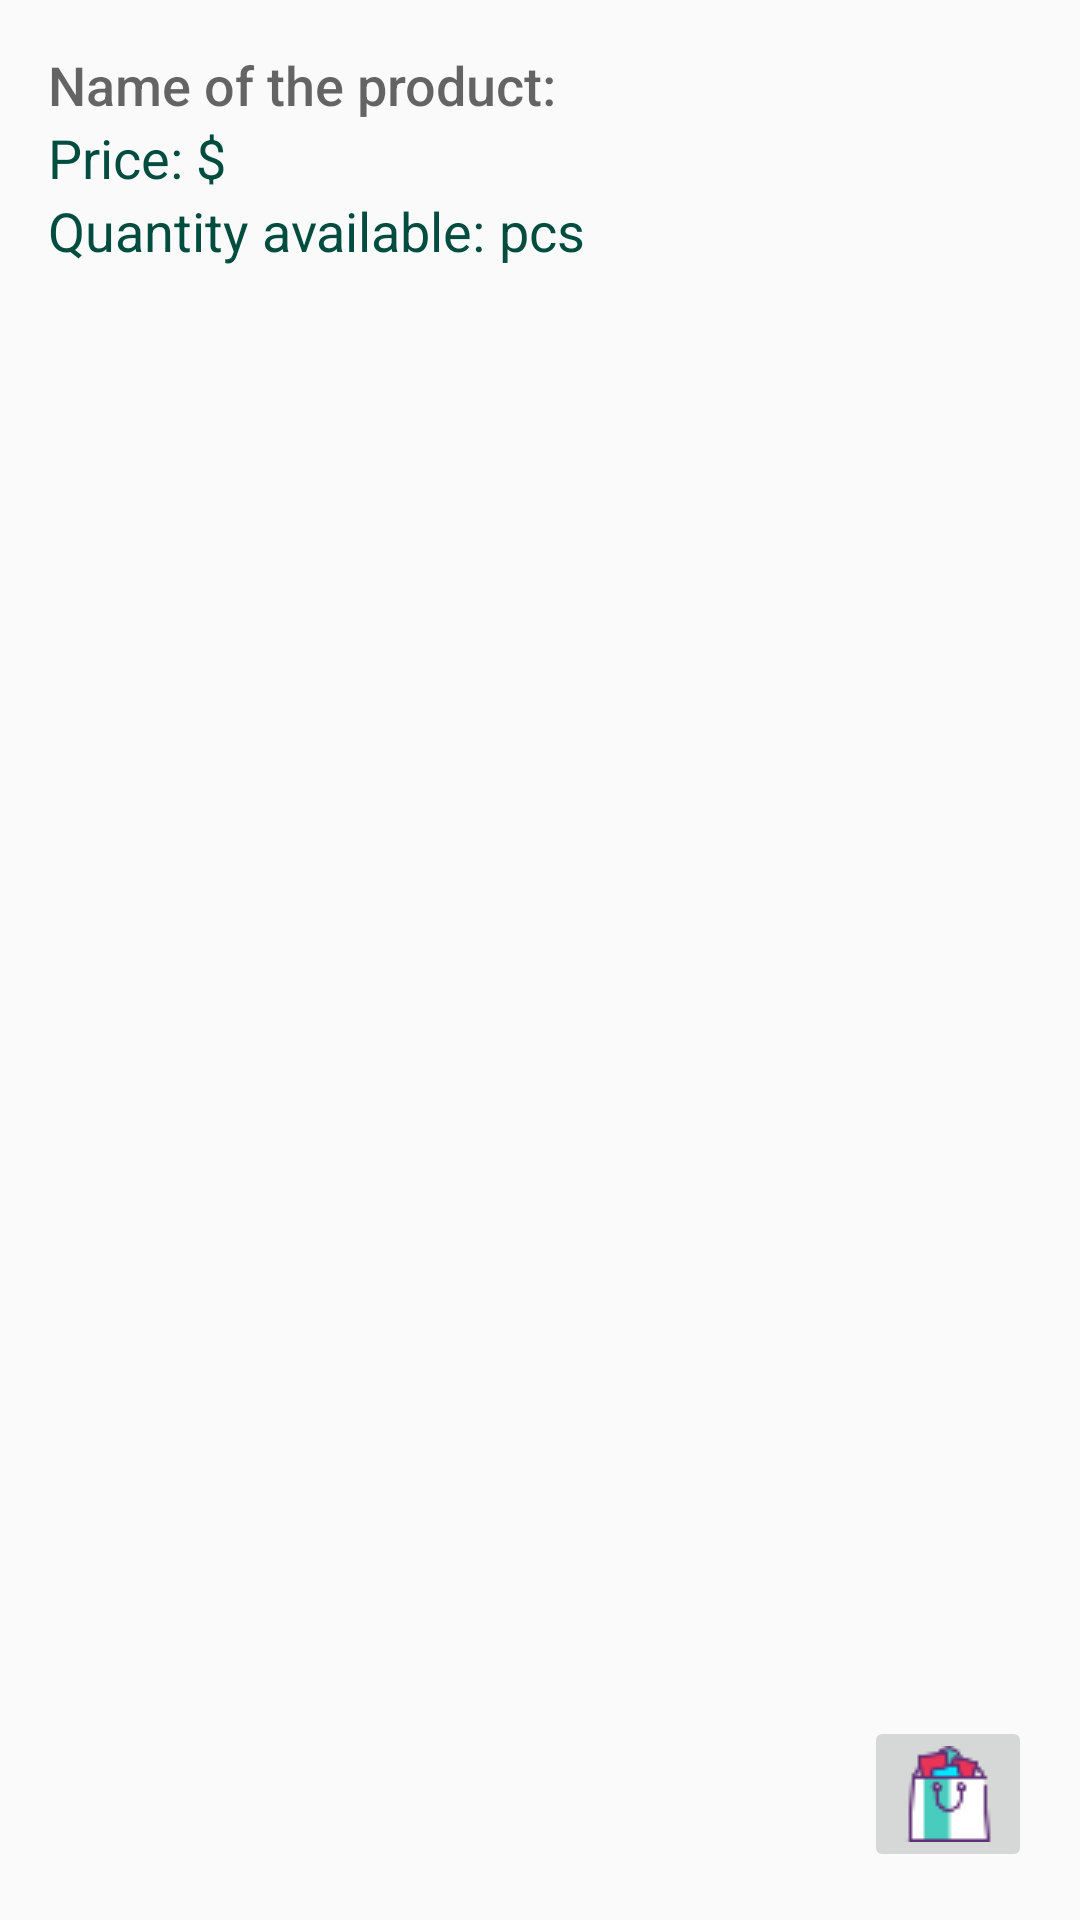

Here is an Android app screen rendered from its layout file. Give the layout XML and the strings, colors and styles it references.
<!-- AndroidManifest.xml: application theme AppTheme -->
<!-- res/layout/inventory_list_item.xml -->
<?xml version="1.0" encoding="utf-8"?>
<LinearLayout xmlns:android="http://schemas.android.com/apk/res/android"
    xmlns:tools="http://schemas.android.com/tools"
    android:layout_width="match_parent"
    android:layout_height="wrap_content"
    android:descendantFocusability="blocksDescendants"
    android:orientation="horizontal"
    android:padding="@dimen/small_padding">

    <LinearLayout
        android:layout_width="0dp"
        android:layout_height="wrap_content"
        android:layout_weight="2"
        android:orientation="vertical">

        <RelativeLayout
            android:layout_width="wrap_content"
            android:layout_height="wrap_content">

            <TextView
                android:id="@+id/product_title"
                android:layout_width="wrap_content"
                android:layout_height="wrap_content"
                android:layout_alignParentLeft="true"
                android:layout_alignParentStart="true"
                android:fontFamily="sans-serif-medium"
                android:text="@string/product_title"
                android:textAppearance="?android:textAppearanceMedium"
                tools:text="Product Name: " />

            <TextView
                android:id="@+id/product_name"
                android:layout_width="wrap_content"
                android:layout_height="wrap_content"
                android:layout_toRightOf="@id/product_title"
                android:fontFamily="sans-serif-medium"
                android:textAppearance="?android:textAppearanceMedium"
                tools:text="Product 1" />
        </RelativeLayout>

        <RelativeLayout
            android:layout_width="wrap_content"
            android:layout_height="wrap_content">

            <TextView
                android:id="@+id/price_title"
                style="@style/CatalogUnitsStyle"
                android:layout_alignParentLeft="true"
                android:layout_alignParentStart="true"
                android:text="@string/price_title"
                tools:text="Price: " />

            <TextView
                android:id="@+id/price"
                style="@style/CatalogUnitsStyle"
                android:layout_centerVertical="true"
                android:layout_toEndOf="@id/price_title"
                android:layout_toRightOf="@id/price_title"
                tools:text="12" />

            
            <TextView
                android:id="@+id/price_currency"
                style="@style/CatalogUnitsStyle"
                android:layout_centerVertical="true"
                android:layout_toRightOf="@id/price"
                android:text="@string/price_currency" />
        </RelativeLayout>

        <RelativeLayout
            android:layout_width="wrap_content"
            android:layout_height="wrap_content">

            <TextView
                android:id="@+id/quantity_title"
                style="@style/CatalogUnitsStyle"
                android:layout_alignParentLeft="true"
                android:layout_alignParentStart="true"
                android:layout_centerVertical="true"
                android:text="@string/quantity_title"
                tools:text="Quantity available:  " />

            <TextView
                android:id="@+id/quantity"
                style="@style/CatalogUnitsStyle"
                android:layout_centerVertical="true"
                android:layout_toEndOf="@id/quantity_title"
                android:layout_toRightOf="@id/quantity_title"
                tools:text="200" />

            
            <TextView
                android:id="@+id/pcs"
                style="@style/CatalogUnitsStyle"
                android:layout_centerVertical="true"
                android:layout_toRightOf="@id/quantity"
                android:text="@string/quantity_units" />
        </RelativeLayout>
    </LinearLayout>


    <ImageButton
        android:id="@+id/sale_button"
        android:layout_width="wrap_content"
        android:layout_height="wrap_content"
        android:src="@drawable/sale"
       android:layout_gravity="bottom"/>

</LinearLayout>
<!-- resources referenced by this layout -->
<resources>
  <dimen name="small_padding">16dp</dimen>
  <!-- drawable sale: png bitmap (drawable, 1087 bytes) -->
  <string name="price_currency">$</string>
  <string name="price_title">"Price: "</string>
  <string name="product_title">"Name of the product: "</string>
  <string name="quantity_title">"Quantity available: "</string>
  <string name="quantity_units">pcs</string>
  <style name="CatalogUnitsStyle">
          <item name="android:layout_height">wrap_content</item>
          <item name="android:layout_width">wrap_content</item>
          <item name="android:textColor">@color/catalogCategoryColor</item>
          <item name="android:textAppearance">?android:textAppearanceMedium</item>
      </style>
  <style name="AppTheme" parent="Theme.AppCompat.Light.DarkActionBar">
          <item name="colorPrimary">@color/colorPrimary</item>
          <item name="colorPrimaryDark">@color/colorPrimaryDark</item>
          <item name="colorAccent">@color/colorAccent</item>
      </style>
  <color name="catalogCategoryColor">#004D40</color>
  <color name="colorPrimary">#1DE9B6</color>
  <color name="colorPrimaryDark">#E8F5E9</color>
  <color name="colorAccent">#4FC3F7</color>
</resources>
